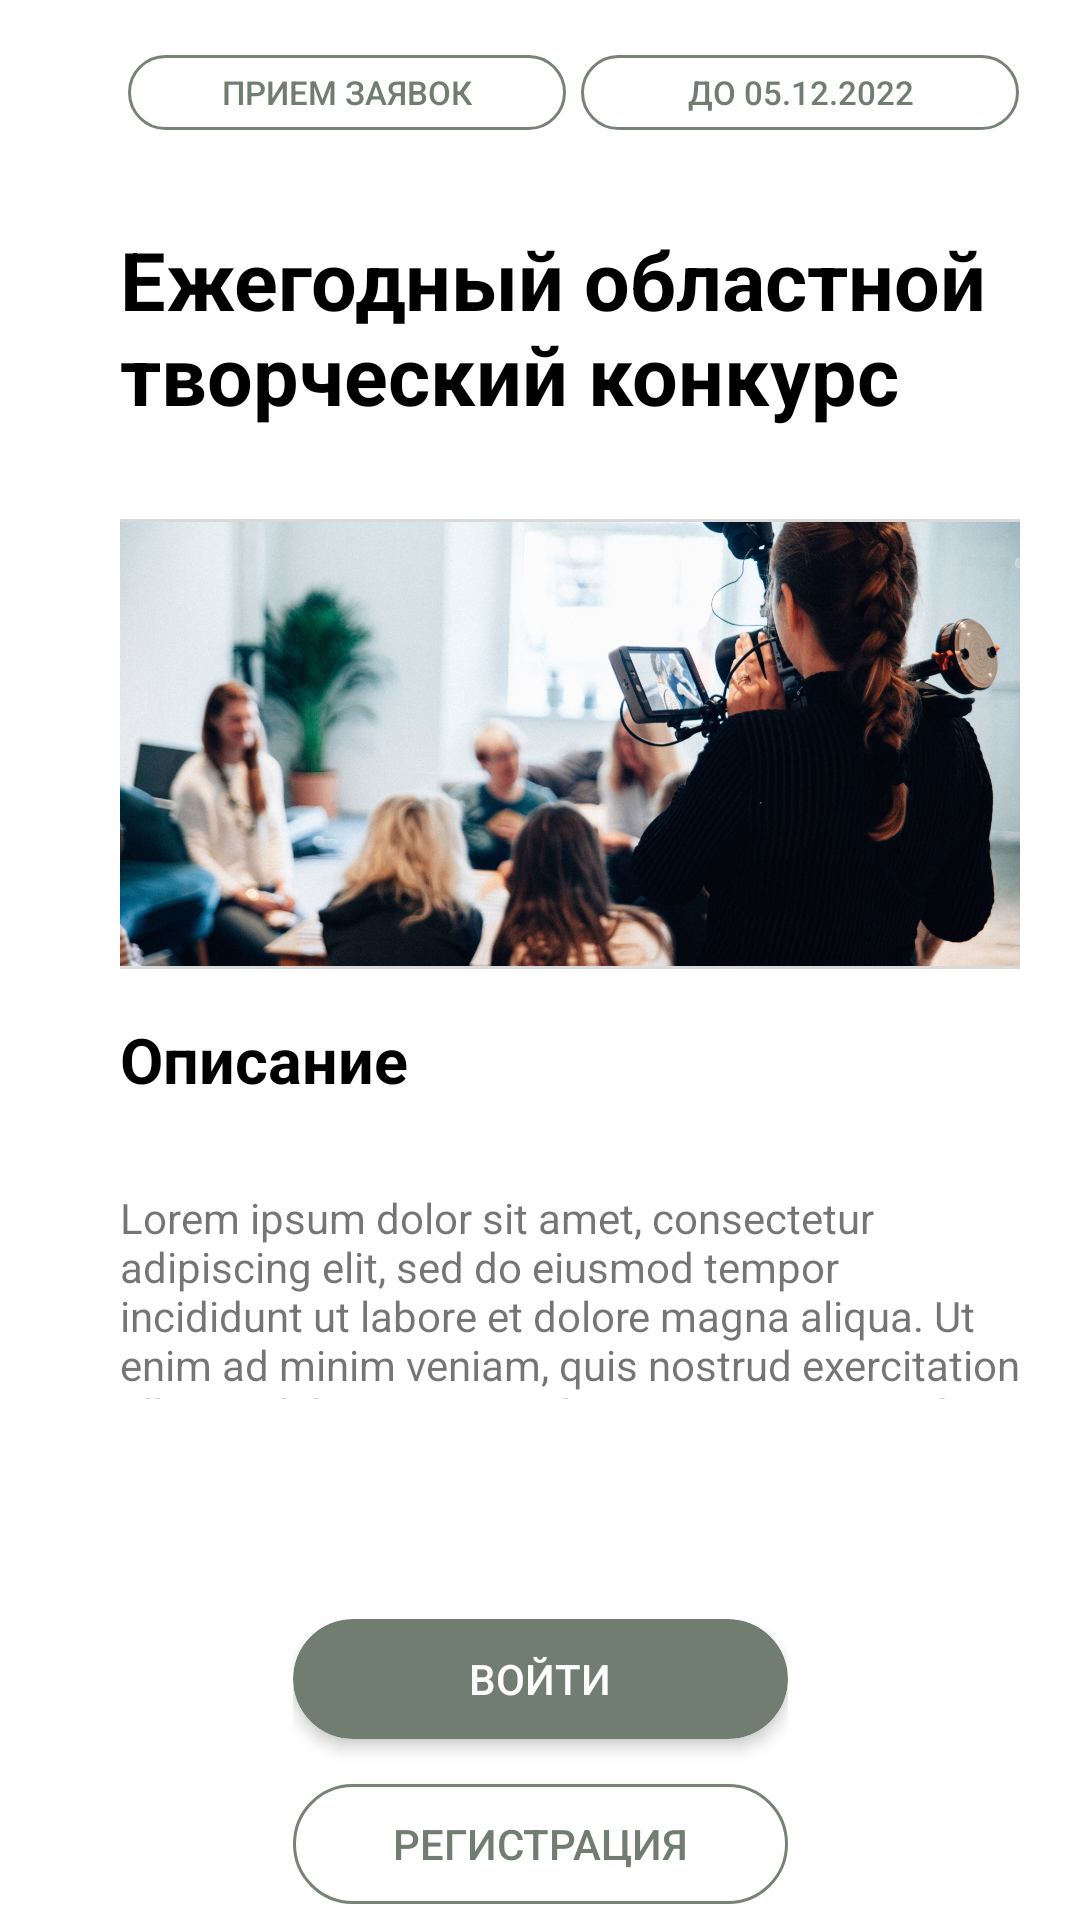

Android layout source for this screen:
<!-- AndroidManifest.xml: application theme Theme.Hakaton -->
<!-- res/layout/activity_main.xml -->
<?xml version="1.0" encoding="utf-8"?>
<androidx.constraintlayout.widget.ConstraintLayout xmlns:android="http://schemas.android.com/apk/res/android"
    xmlns:app="http://schemas.android.com/apk/res-auto"
    xmlns:tools="http://schemas.android.com/tools"
    android:layout_width="match_parent"
    android:layout_height="match_parent"
    tools:context=".experts.ExpertsActivityTrue">

    <androidx.appcompat.widget.AppCompatButton
        android:id="@+id/textView1"
        android:layout_width="146dp"
        android:layout_height="25dp"
        android:text="@string/request_text_button"
        android:textSize="11dp"
        android:textColor="@color/colorbuttonPrimary"
        app:layout_constraintEnd_toEndOf="parent"
        app:layout_constraintStart_toStartOf="parent"
        app:layout_constraintTop_toTopOf="parent"
        app:layout_constraintBottom_toBottomOf="parent"
        app:layout_constraintVertical_bias="0.03"
        app:layout_constraintHorizontal_bias="0.20"
        android:background="@drawable/request_button_shape"
        />
    <androidx.appcompat.widget.AppCompatButton
        android:id="@+id/textView2"
        android:layout_width="146dp"
        android:layout_height="25dp"
        android:text="до 05.12.2022"
        android:textSize="11dp"
        android:textColor="@color/colorbuttonPrimary"
        app:layout_constraintEnd_toEndOf="parent"
        app:layout_constraintStart_toEndOf="@id/textView1"
        app:layout_constraintTop_toTopOf="parent"
        app:layout_constraintBottom_toBottomOf="parent"
        app:layout_constraintVertical_bias="0.03"
        app:layout_constraintHorizontal_bias="0.20"
        android:background="@drawable/request_button_shape"
        />

    <TextView
        android:id="@+id/textView"
        android:layout_width="300dp"
        android:layout_height="wrap_content"
        android:text="@string/title_news_text_textview"
        android:textColor="@color/colortext"
        android:textSize="27sp"
        android:textStyle="bold"
        app:layout_constraintBottom_toBottomOf="parent"
        android:layout_marginStart="40dp"
        app:layout_constraintStart_toStartOf="parent"
        app:layout_constraintTop_toBottomOf="@id/textView1"
        app:layout_constraintVertical_bias="0.06" />

    <androidx.appcompat.widget.AppCompatImageView
        android:id="@+id/title_image"
        android:layout_width="300dp"
        android:layout_height="150dp"
        android:src="@drawable/request_title_image"
        android:layout_marginStart="40dp"
        app:layout_constraintStart_toStartOf="parent"
        app:layout_constraintTop_toBottomOf="@id/textView1"
        app:layout_constraintBottom_toBottomOf="parent"
        app:layout_constraintVertical_bias="0.29"
        android:background="@color/gray"
        />

    <TextView
        android:layout_width="wrap_content"
        android:layout_height="wrap_content"
        android:text="@string/discription"
        android:textSize="21sp"
        android:textColor="@color/colortext"
        android:textStyle="bold"
        android:layout_marginStart="40dp"
        app:layout_constraintStart_toStartOf="parent"
        app:layout_constraintTop_toBottomOf="@id/textView1"
        app:layout_constraintBottom_toBottomOf="parent"
        app:layout_constraintVertical_bias="0.52"
        app:layout_constraintHorizontal_bias="0.17"
        />

    <LinearLayout
        android:id="@+id/linearlayout"
        android:orientation="vertical"
        android:layout_width="wrap_content"
        android:layout_height="wrap_content"
        app:layout_constraintBottom_toBottomOf="parent"
        android:layout_marginStart="40dp"
        app:layout_constraintStart_toStartOf="parent"
        app:layout_constraintTop_toBottomOf="@+id/textView1"
        app:layout_constraintVertical_bias="0.67"
        >


        <TextView
            android:id="@+id/textviewanim"
            android:layout_width="300dp"
            android:layout_height="70dp"
            android:text="Lorem ipsum dolor sit amet, consectetur adipiscing elit, sed do eiusmod tempor incididunt ut labore et dolore magna aliqua. Ut enim ad minim veniam, quis nostrud exercitation ullamco laboris nisi ut aliquip ex ea commodo consequat.
Lorem ipsum dolor sit amet, consectetur adipiscing elit, sed do eiusmod tempor incididunt ut labore et dolore magna aliqua. Ut enim ad minim veniam, quis nostrud exercitation ullamco laboris nisi ut aliquip ex ea commodo consequat."
            />

    </LinearLayout>



    <LinearLayout
        android:layout_width="wrap_content"
        android:layout_height="wrap_content"
        android:orientation="vertical"
        app:layout_constraintBottom_toBottomOf="parent"
        app:layout_constraintEnd_toEndOf="parent"
        app:layout_constraintStart_toStartOf="parent"
        app:layout_constraintTop_toTopOf="parent"
        app:layout_constraintVertical_bias="0.99"
        >

        <androidx.cardview.widget.CardView
            android:layout_width="165dp"
            android:layout_height="40dp"
            app:cardCornerRadius="22dp"
            app:cardElevation="3dp"
            >
            <androidx.appcompat.widget.AppCompatButton
                android:id="@+id/signin_button"
                android:layout_width="165dp"
                android:layout_height="40dp"
                android:text="@string/input"
                android:textColor="@color/white"
                android:background="@drawable/request_button_shape"
                android:backgroundTint="@color/colorbuttonPrimary"
                app:layout_constraintBottom_toBottomOf="parent"
                app:layout_constraintEnd_toEndOf="parent"
                app:layout_constraintStart_toStartOf="parent"
                app:layout_constraintTop_toBottomOf="@id/textView2"
                app:layout_constraintVertical_bias="0.9"
                android:onClick="signin_button_clicked"
                />

        </androidx.cardview.widget.CardView>


        <androidx.appcompat.widget.AppCompatButton
            android:id="@+id/signup_button"
            android:layout_width="165dp"
            android:layout_height="40dp"
            android:layout_marginTop="15dp"
            android:text="@string/registration"
            android:textColor="@color/colorbuttonPrimary"
            android:background="@drawable/request_button_shape"
            app:layout_constraintBottom_toBottomOf="parent"
            app:layout_constraintEnd_toEndOf="parent"
            app:layout_constraintStart_toStartOf="parent"
            app:layout_constraintTop_toBottomOf="@id/signin_button"
            android:onClick="Registrate"

            />

    </LinearLayout>



</androidx.constraintlayout.widget.ConstraintLayout>
<!-- resources referenced by this layout -->
<resources>
  <color name="colorbuttonPrimary">#717d70</color>
  <color name="colortext">#FF000000</color>
  <color name="gray">#D9D9D9</color>
  <color name="white">#FFFFFF</color>
  <!-- drawable request_button_shape (drawable) -->
  <?xml version="1.0" encoding="utf-8"?>
  <shape xmlns:android="http://schemas.android.com/apk/res/android">
  
      <corners android:radius="25dp"/>
      <stroke android:width="1dp" android:color="@color/agate_gray"/>
  </shape>
  <!-- drawable request_title_image: jpg bitmap (drawable, 507983 bytes) -->
  <string name="discription">Описание</string>
  <string name="input">Войти</string>
  <string name="registration">Регистрация</string>
  <string name="request_text_button">Прием заявок</string>
  <string name="title_news_text_textview">Ежегодный областной творческий конкурс</string>
  <style name="Theme.Hakaton" parent="Theme.MaterialComponents.DayNight.NoActionBar">
          
          <item name="colorPrimary">@color/purple_500</item>
          <item name="colorPrimaryVariant">@color/purple_700</item>
          <item name="colorOnPrimary">@color/white</item>
          
          <item name="colorSecondary">@color/teal_200</item>
          <item name="colorSecondaryVariant">@color/teal_700</item>
          <item name="colorOnSecondary">@color/black</item>
          
          <item name="android:statusBarColor">@color/white</item>
          
      </style>
  <color name="agate_gray">#778376</color>
  <color name="purple_500">#FF6200EE</color>
  <color name="purple_700">#FF3700B3</color>
  <color name="teal_200">#FF03DAC5</color>
  <color name="teal_700">#FF018786</color>
  <color name="black">#040404</color>
</resources>
